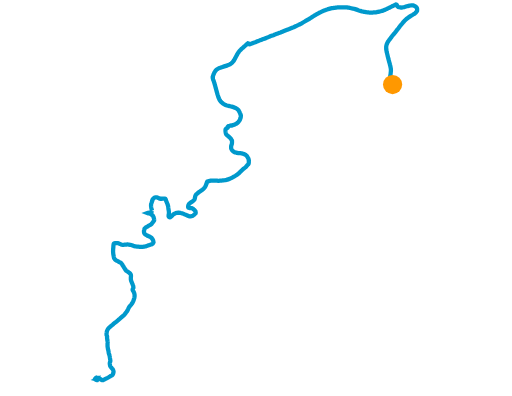
t = 0.00 s
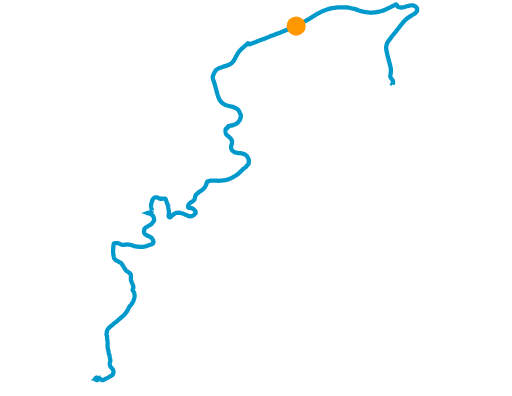
t = 2.00 s
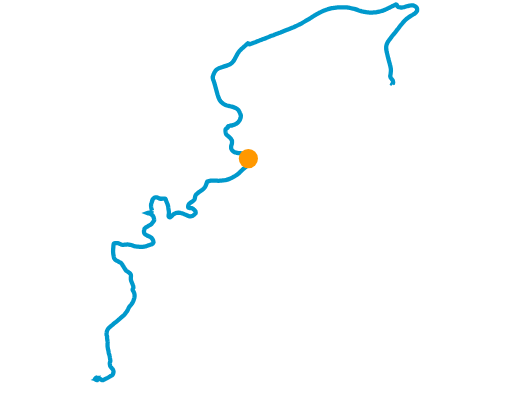
t = 4.00 s
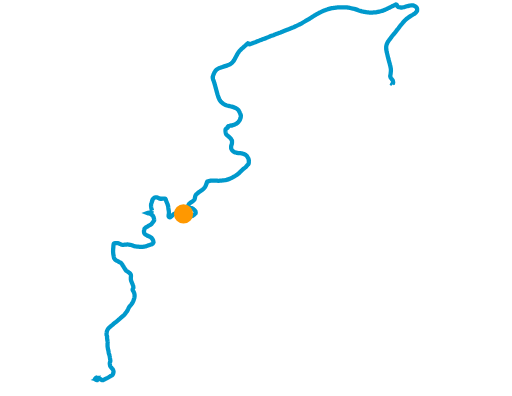
t = 5.00 s
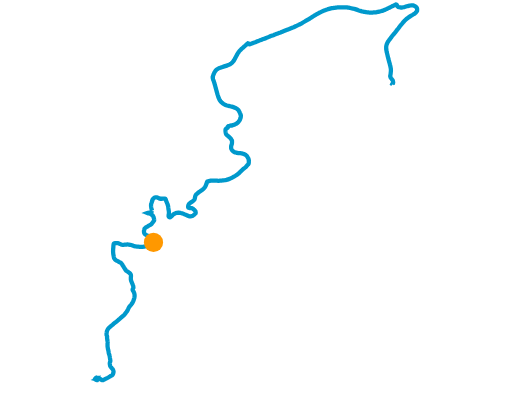
t = 6.00 s
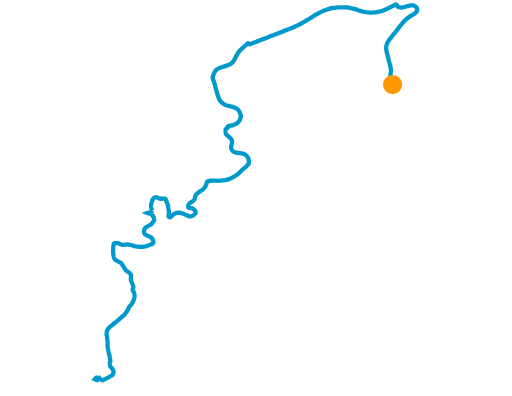
t = 8.00 s

The animated SVG that drew these frames (rendered in a browser with its animation timeline set to each time). Animation: 2 SMIL elements (animateMotion=2); one cycle of 10.00 s, repeats indefinitely.

<?xml version="1.0" encoding="utf-8"?>
<!-- Generator: Adobe Illustrator 19.2.0, SVG Export Plug-In . SVG Version: 6.00 Build 0)  -->
<svg version="1.1" id="Map" xmlns:inkscape="http://www.inkscape.org/namespaces/inkscape"
	 xmlns="http://www.w3.org/2000/svg" xmlns:xlink="http://www.w3.org/1999/xlink" x="0px" y="0px" viewBox="0 0 792 612"
	 style="enable-background:new 0 0 792 612;" xml:space="preserve">
<style type="text/css">
	.st0s{fill:none;stroke:#0099CC;stroke-width:6.6704;}
	.st1s{fill:#FF9800;}
</style>

		<g id="Lines" transform="translate(-182521.00657626678,165395.44418891566) scale(0.990465056058504)" inkscape:groupmode="layer" inkscape:label="Lines">
		<path id="theMotionPaths" class="st0s" d="M184891.2-166855.9L184891.2-166855.9l-0.6-0.6l0.7-1.2l0.5-0.3l0.2-0.6l0.1-0.8
			l-0.6-2.9l-0.5-0.8l-0.5-0.6l-0.6-0.7l-0.3-0.4l-0.3-0.4l-0.4-0.5l-0.4-0.6l-0.4-0.6l-0.2-0.7l-0.2-0.7l-0.2-0.7l0.1-0.8l0.2-0.9
			l0.2-0.9l0.1-0.9l0.1-0.9l0.1-1l0.1-0.9l0.1-1l0.1-1v-1v-1l-0.1-1.1l-0.2-1.1l-0.2-1.1l-0.2-1.1l-0.2-1l-0.3-1l-0.3-1.1l-0.2-1.1
			l-0.3-1.1l-0.3-1l-0.3-1l-0.3-1l-0.3-1.1l-0.3-1.1l-0.3-1.1l-0.2-1.1l-0.3-1.1l-0.3-1.2l-0.3-1.2l-0.3-1.2l-0.3-1.2l-0.3-1.2
			l-0.3-1.2l-0.3-1.2l-0.3-1.2l-0.2-1.2l-0.2-1.2l-0.2-1.2l-0.1-1.2v-1.2v-1.2l0.1-1.2l0.2-1.2l0.3-1.2l0.4-1.1l0.5-1.2l0.5-1.2
			l0.6-1.1l0.7-1l0.7-1l0.7-1l0.7-0.9l0.7-0.9l0.7-0.9l0.7-0.9l0.7-1l0.7-1l0.7-1l0.8-0.9l0.8-0.9l0.8-0.9l0.8-0.9l0.8-0.9l0.8-0.9
			l0.7-1l0.7-1l0.7-1l0.8-1l0.8-0.9l0.7-0.9l0.7-0.9l0.7-1l0.7-1l0.8-1l0.8-1l0.8-1l0.9-1.1l1-1.1l0.9-1.1l0.9-1.1l1-1.1l1-1l1-1
			l1-1l1.1-0.9l1.1-0.9l1.1-0.8l1.2-0.8l1.2-0.8l1.2-0.8l1.2-0.7l1.2-0.7l1.2-0.7l1.1-0.7l1.1-0.7l1-0.7l0.9-0.7l0.7-0.7l0.6-0.8
			l0.7-0.9l0.6-0.9l0.1-1v-1v-0.9l-0.2-0.8l-0.3-0.8l-0.4-0.8l-0.9-0.8l-0.8-0.8l-1.1-0.6l-1.1-0.6l-1.5-0.4l-1.4-0.2h-1.4l-1.5,0.3
			l-1.3,0.3l-1.4,0.3l-1.4,0.3l-1.4,0.3l-1.3,0.4l-1.3,0.5l-1.4,0.4l-1.4,0.3l-1.3,0.3l-1.3,0.2h-1l-0.7-0.2l-0.8-0.1l-0.9-0.2
			l-0.9-0.2l-0.9-0.2l-0.7-0.6l-0.6-0.6l-0.5-0.5l-0.3-0.6l-0.2-0.5l-0.2-0.5l-0.7-0.5l-0.8-0.1l-1,0.5l-0.6,0.3l-0.6,0.3l-0.5,0.3
			l-0.6,0.3l-0.7,0.3l-0.8,0.4l-0.9,0.4l-0.9,0.4l-0.9,0.4l-0.9,0.5l-1,0.5l-1,0.5l-1,0.5l-1,0.5l-1,0.5l-1.1,0.5l-1.1,0.5l-1.1,0.5
			l-1.1,0.5l-1.1,0.5l-1.2,0.4l-1.2,0.3l-1.1,0.4l-1.2,0.3l-1.2,0.3l-1.2,0.3l-1.2,0.3l-1.3,0.2l-1.3,0.3l-1.3,0.2l-1.2,0.1
			l-1.2,0.1l-1.3,0.1l-1.3,0.1l-1.3,0.1l-1.3,0.1l-1.3-0.1l-1.2-0.1l-1.2-0.1l-1.1-0.2l-1.2-0.1l-1.2-0.1l-1.2-0.2l-1.2-0.2
			l-1.2-0.2l-1.2-0.2l-1.1-0.3l-1.2-0.3l-1.1-0.3l-1.1-0.3l-1.2-0.4l-1.2-0.4l-1.1-0.4l-1.2-0.4l-1.2-0.4l-1.2-0.4l-1.2-0.4
			l-1.2-0.3l-1.2-0.3l-1.2-0.3l-1.3-0.2l-1.3-0.3l-1.3-0.3l-1.2-0.3l-1.3-0.2l-1.3-0.2l-1.3-0.2l-1.3-0.2l-1.3-0.1h-1.2h-1.3h-1.4
			h-1.4h-1.4h-1.4l-1.4,0.1l-1.4,0.1l-1.4,0.1l-1.4,0.1l-1.4,0.2l-1.5,0.2l-1.5,0.2l-1.5,0.2l-1.5,0.2l-1.5,0.3l-1.4,0.4l-1.4,0.4
			l-1.5,0.4l-1.5,0.6l-1.5,0.5l-1.6,0.6l-1.6,0.6l-1.6,0.6l-1.5,0.7l-1.5,0.7l-1.5,0.7l-1.5,0.7l-1.5,0.8l-1.5,0.8l-1.4,0.8
			l-1.4,0.9l-1.4,0.8l-1.4,0.9l-1.4,0.9l-1.4,0.9l-1.4,0.9l-1.4,0.9l-1.4,0.9l-1.4,0.9l-1.4,0.8l-1.4,0.8l-1.4,0.8l-1.4,0.8
			l-1.4,0.8l-1.4,0.8l-1.4,0.8l-1.4,0.8l-2.8,1.5l-1.4,0.7l-1.5,0.7l-1.5,0.7l-1.5,0.7l-1.5,0.7l-1.5,0.7l-1.5,0.6l-1.5,0.6
			l-1.4,0.6l-1.4,0.6l-1.4,0.6l-1.5,0.6l-1.5,0.6l-5.9,2.3l-1.5,0.6l-1.4,0.6l-1.4,0.6l-1.4,0.5l-1.4,0.5l-1.4,0.5l-1.4,0.5
			l-1.4,0.5l-1.4,0.5l-1.4,0.6l-1.4,0.6l-1.4,0.5l-1.4,0.5l-1.4,0.5l-1.4,0.6l-1.4,0.6l-1.5,0.6l-1.4,0.6l-1.4,0.6l-1.4,0.6
			l-1.4,0.5l-1.4,0.5l-1.4,0.5l-1.3,0.5l-1.3,0.5l-1.3,0.5l-1.3,0.5l-1.3,0.5l-1.3,0.5l-1.2,0.5l-1.2,0.5l-1.2,0.5l-1.2,0.4
			l-1.2,0.4l-1.1,0.4l-1,0.5l-1,0.4l-1,0.4l-0.9,0.3l-0.8,0.3l-0.8,0.2l-0.6-0.2l-0.8-0.7l-0.4-0.5l-0.7-0.2l-0.6,0.6l-0.9,0.7
			l-0.5,0.5l-0.6,0.5l-0.7,0.6l-0.7,0.6l-0.7,0.7l-0.8,0.7l-0.8,0.7l-0.8,0.7l-0.8,0.7l-0.8,0.7l-0.8,0.7l-0.8,0.7l-0.8,0.8
			l-0.8,0.8l-0.7,0.8l-0.7,0.8l-0.7,0.8l-0.6,0.9l-0.6,0.9l-0.6,0.9l-0.6,0.9l-0.5,1l-0.6,1l-0.6,1l-0.5,1l-0.5,1l-0.5,1l-0.5,1.1
			l-0.6,1l-0.6,1l-0.6,1l-0.7,1l-0.7,0.9l-0.8,0.9l-0.9,0.8l-0.9,0.8l-1,0.8l-1.1,0.7l-1.2,0.6l-1.3,0.5l-1.3,0.5l-1.2,0.5l-1.3,0.4
			l-1.3,0.4l-1.3,0.4l-1.3,0.4l-1.3,0.4l-1.3,0.4l-1.2,0.4l-1.2,0.5l-1.3,0.4l-1.2,0.5l-1.1,0.6l-1.1,0.7l-1,0.8l-1,0.9l-0.8,1
			l-0.8,1.1l-0.7,1.1l-0.6,1.2l-0.5,1.2l-0.5,1.2l-0.4,1.2l-0.4,1.2l-0.4,1.2v1l0.1,1l0.2,1l0.3,1l0.4,1l0.4,1l0.4,1l0.3,1l0.3,1.1
			l0.3,1.1l0.4,1.1l0.3,1.1l0.3,1.1l0.3,1.1l0.3,1.1l0.3,1.1l0.3,1.1l0.3,1.1l0.3,1.1l0.3,1.1l0.3,1.1l0.3,1.1l0.3,1.1l0.3,1.1
			l0.3,1.1l0.3,1.1l0.4,1.1l0.4,1.2l0.3,1.1l0.4,1.1l0.4,1.1l0.5,1.1l0.6,1.1l0.6,1.1l0.7,1l0.8,1l0.9,0.9l0.9,0.9l1,0.8l1.1,0.8
			l1.1,0.7l1.1,0.6l1.2,0.5l1.2,0.5l1.2,0.4l1.3,0.3l1.3,0.3l1.2,0.3l1.2,0.3l1.2,0.3l1.2,0.3l1.2,0.3l1.2,0.4l1.1,0.4l1.2,0.4
			l1.1,0.5l1,0.5l1,0.6l0.9,0.7l0.8,0.7l0.8,0.7l0.5,0.9l0.5,0.9l0.5,0.9l0.5,1l0.4,1l0.4,0.9l0.3,0.8l0.2,0.7l0.2,0.6l0.2,0.6
			l0.2,0.5l-0.1,0.5v0.6v0.5l-0.1,0.6l-0.1,0.7l-0.1,0.5l-0.2,0.6l-0.3,0.5l-0.2,0.6l-0.1,0.6l-0.2,0.6l-0.3,0.5l-0.4,0.6l-0.3,0.5
			l-0.4,0.5l-0.4,0.5l-0.3,0.5l-0.4,0.5l-0.4,0.4l-0.5,0.6l-0.4,0.4l-0.4,0.3l-0.5,0.4l-0.6,0.4l-0.5,0.2l-0.6,0.3l-0.6,0.3
			l-0.5,0.3l-0.5,0.3l-0.5,0.2l-0.6,0.2l-0.7,0.2l-0.7,0.2l-0.6,0.2l-0.6,0.2l-0.6,0.2l-0.6,0.2h-1l-0.7,0.2l-0.5,0.1l-0.6,0.2
			l-0.8,0.2l-0.8,0.1l-0.7,0.2l-0.5,0.2l-0.4,0.4v0.5v0.6l-0.2,0.6l-0.5,0.5l-0.8,0.3l-0.8,0.4l-0.8,0.7l-0.5,0.8l-0.1,0.5l-0.1,0.5
			v0.6v0.6v0.6l0.1,0.7l0.1,0.7l0.1,0.6l0.1,0.7l0.2,0.7l0.2,0.7l0.3,0.7l0.4,0.6l0.5,0.5l0.5,0.5l0.6,0.5l0.6,0.5l0.6,0.5l0.6,0.5
			l0.6,0.5l0.6,0.5l0.5,0.5l0.5,0.5l0.5,0.5l0.4,0.5l0.5,0.6l0.4,0.6l0.4,0.7l0.4,0.6l0.3,0.6l0.2,0.7v0.7v0.8v0.8v0.8l-0.1,0.8
			l-0.1,0.7l-0.2,0.8l-0.2,0.8l-0.4,0.7l-0.2,0.8l-0.1,0.8l-0.1,0.8v0.8v0.8l0.1,0.8l0.3,0.8l0.4,0.9l0.4,0.8l0.5,0.7l0.6,0.6
			l0.7,0.7l0.7,0.6l0.8,0.5l0.9,0.4l0.9,0.3l0.9,0.3l0.9,0.2l0.9,0.2l0.9,0.2l0.9,0.2l0.9,0.1l1,0.1h1l1,0.1l1,0.1l1,0.2l1,0.2
			l1,0.2l1,0.4l1,0.5l1,0.5l0.9,0.5l0.8,0.6l0.8,0.7l0.6,0.8l0.6,0.9l0.6,1l0.5,1l0.5,0.9l0.3,0.9l0.2,0.9v1l0.1,1l0.1,1l-0.1,1.1
			l-0.1,1l-0.2,1l-0.5,0.8l-0.8,0.7l-0.7,0.8l-0.7,0.9l-0.7,0.9l-0.8,0.8l-0.9,0.8l-1,0.8l-1.1,0.8l-1,0.8l-0.9,0.9l-0.9,0.9l-1,1
			l-1.2,1l-1.1,1.1l-1.2,1.2l-1.2,1l-1.2,1l-1.2,1l-1.2,0.8l-1.2,0.8l-1.3,0.7l-1.2,0.8l-1.3,0.7l-1.3,0.7l-1.3,0.6l-1.2,0.5
			l-1.2,0.5l-1.2,0.5l-1.3,0.6l-1.4,0.4l-1.4,0.4l-1.4,0.3l-1.4,0.3l-1.5,0.2l-1.5,0.1l-1.5,0.1l-1.5,0.2l-1.4,0.1l-1.5,0.1h-1.4
			l-1.4-0.1l-1.4-0.1l-1.4-0.1l-1.4-0.1h-1.4h-1.5l-1.5,0.1l-1.4,0.2l-1.4,0.2l-1.4,0.3l-1.2,0.3l-1.2,0.4l-0.6,1l-0.3,1.2l-0.4,1.2
			l-0.5,1.1l-0.4,1.2l-0.5,1.1l-0.5,1.1l-0.7,1.1l-0.8,1l-0.9,1l-1,0.9l-1.1,0.9l-1.2,0.8l-1.1,0.8l-1.1,0.8l-1.2,0.8l-1.1,0.8
			l-1,0.8l-1,0.8l-0.9,0.9l-0.9,0.7l-0.6,0.8l-0.5,0.7l-0.4,0.9l-0.3,1l-0.2,1l-0.1,0.8l-0.2,0.8l-0.2,0.8l-0.2,0.7l-0.2,0.6
			l-0.4,0.5l-0.5,0.6l-0.6,0.6l-0.6,0.6l-0.7,0.5l-0.6,0.5l-0.7,0.4l-0.7,0.5l-0.7,0.4l-0.7,0.5l-0.6,0.4l-0.7,0.5l-0.6,0.6
			l-0.5,0.6l-0.7,1.2l-0.2,0.6l-0.2,0.6l-0.1,0.6l-0.1,0.7l-0.1,0.7l0.2,0.6l0.3,0.5l0.5,0.3l0.9,0.3l0.6,0.1l0.6,0.1l0.6,0.1
			l0.6,0.1h0.7h0.7l0.7,0.2l0.7,0.3l0.6,0.4l0.5,0.4l0.5,0.5l0.6,0.5l0.5,0.5l0.5,0.5l0.5,0.5l0.5,0.6l0.2,0.6l0.2,0.5l0.1,0.5
			l0.1,0.7v0.6l-0.2,0.6l-0.5,0.3l-0.5,0.8l-0.3,0.4l-0.4,0.4l-0.5,0.3l-0.5,0.4l-0.4,0.3l-0.5,0.4l-0.4,0.3l-0.5,0.4l-0.9,0.3
			l-0.8,0.2l-0.8,0.2l-0.7,0.2l-0.7,0.1h-0.8l-0.9-0.3l-0.9-0.4l-0.9-0.4l-0.9-0.4l-0.9-0.4l-0.8-0.3l-0.8-0.3l-0.8-0.4l-0.8-0.3
			l-0.8-0.4l-1-0.4l-0.5-0.2l-0.5-0.2l-0.5-0.2l-0.6-0.2l-0.6-0.1l-0.6-0.1l-1.1-0.3l-0.6-0.2l-0.6-0.1l-0.6-0.1l-0.7-0.1h-0.7h-0.7
			h-0.7l-0.7,0.1l-0.7,0.1l-0.7,0.1l-0.7,0.2l-0.6,0.2l-0.6,0.3l-0.6,0.3l-0.6,0.3l-0.6,0.3l-0.6,0.3l-0.5,0.4l-0.5,0.4l-0.4,0.4
			l-0.4,0.3l-0.4,0.4l-0.3,0.4l-0.7,0.7l-0.6,0.5l-0.5,0.4l-0.5,0.3l-0.6,0.5l-0.7,0.1l-0.6-0.1l-0.5-0.3l-0.4-0.3l-0.4-0.9v-0.5
			v-0.5v-0.6l0.1-0.6l0.1-0.6l0.1-0.5l0.1-0.5l0.1-1v-0.6v-0.7v-0.7l-0.1-0.6v-0.5l-0.1-0.5l-0.1-0.5l-0.1-0.5l-0.1-0.5l-0.1-0.5
			l-0.1-0.5l-0.1-0.5l-0.1-0.5v-0.6v-0.6l-0.1-0.5l-0.1-0.6l-0.1-0.6l-0.1-0.6l-0.1-0.5l-0.1-0.5l-0.1-0.5l-0.2-0.5l-0.2-0.5
			l-0.1-0.5l-0.2-0.5l-0.2-0.5l-0.2-0.5l-0.2-0.5l-0.2-0.5l-0.2-0.5l-0.2-0.5l-0.2-0.5l-0.2-0.5l-0.2-0.5l-0.2-0.5l-0.2-0.5
			l-0.1-0.5l-0.1-0.5l-0.2-0.5l-0.3-0.7l-0.3-0.4l-0.5-0.3l-0.8-0.3l-0.9-0.1h-0.5l-0.7,0.1l-0.7,0.1l-0.7,0.1l-0.7,0.1h-0.8h-0.8
			h-0.8l-0.8-0.1l-0.8-0.3l-0.7-0.4l-0.7-0.4l-0.6-0.3l-0.6-0.3l-0.6-0.3l-0.7-0.2h-0.7l-0.8,0.1l-0.8,0.1l-0.8,0.2l-0.7,0.2
			l-0.5,0.4l-0.5,0.4l-0.4,0.3l-0.6,0.7l-0.4,0.5l-0.3,0.4l-0.3,0.4l-0.2,0.5l-0.1,0.6l-0.1,0.6l-0.1,0.5l-0.2,0.5l-0.2,0.5
			l-0.2,0.6l-0.2,0.6l-0.2,0.7l-0.2,0.5l-0.2,0.5l-0.2,0.6l-0.1,0.6l-0.1,1.3v0.6v0.6l0.2,1.8l0.1,0.5l0.1,0.6l0.1,0.6l0.2,0.6
			l0.1,0.5l0.1,0.5l0.1,0.5l0.1,0.5l0.2,0.7l0.2,0.6l0.6,0.2l-0.5-0.2l-0.3,0.5l-0.1,0.5l-0.2,0.5l-0.2,0.5l-0.2,0.5l-0.2,0.5
			l-0.4,0.8h-0.7h-0.7l-0.7-0.2l-0.6-0.2l-0.5-0.2l-0.8,0.1l-0.4,0.4h-0.7l-0.6,0.2l0.7,0.3l0.5,0.1l0.7,0.1l0.7,0.1l0.7,0.1
			l0.7,0.1l0.6,0.2l0.6,0.3l0.5,0.4l0.4,0.4l0.4,0.3l0.5,0.3l0.5,0.3l0.5,0.4l0.4,0.4l0.3,0.5l0.3,0.5l0.3,0.6l0.3,0.7l0.2,0.7
			l0.2,0.7l0.1,0.6l0.2,0.7l0.2,0.7l0.1,0.6l0.1,0.5l-0.1,0.5l-0.1,0.5l-0.3,0.6l-0.4,0.5l-0.4,0.5l-0.4,0.5l-0.6,0.7l-0.4,0.5
			l-0.3,0.5l-0.4,0.6l-0.4,0.6l-0.4,0.5l-0.5,0.5l-0.7,0.4l-0.8,0.5l-0.7,0.4l-0.7,0.3l-0.6,0.3l-0.6,0.4l-0.6,0.4l-0.6,0.4
			l-0.8,0.4l-0.6,0.3l-0.5,0.3l-0.5,0.3l-0.5,0.3l-0.5,0.4l-0.5,0.4l-0.4,0.3l-0.4,0.4l-0.4,0.5l-0.2,0.5l-0.1,0.5l-0.1,0.6
			l-0.2,0.6l-0.2,0.6v0.5l-0.1,0.5v0.6v0.5l0.1,0.6l0.1,0.6l0.2,0.6l0.2,0.6l0.3,0.5l0.4,0.5l0.5,0.5l0.6,0.5l0.8,0.5l0.5,0.2
			l0.5,0.3l0.9,0.5l0.5,0.3l0.5,0.2l0.6,0.2l1,0.5l0.5,0.2l1,0.4l0.5,0.3l0.5,0.2l0.8,0.6l0.4,0.3l0.4,0.4l0.4,0.4l0.3,0.4l0.6,0.8
			l0.4,0.8l0.4,0.9l0.4,0.9l0.2,0.8l0.2,0.8l0.1,0.6l0.1,0.6l-0.2,0.5l-0.3,0.5l-0.4,0.6l-0.4,0.6l-0.6,0.4l-0.6,0.3l-0.7,0.2
			l-0.6,0.2l-0.6,0.2l-0.8,0.3l-0.6,0.2l-0.6,0.1l-0.7,0.3l-0.7,0.3l-0.9,0.3l-1,0.4l-1,0.3l-0.5,0.2l-0.5,0.2l-0.6,0.2l-0.6,0.1
			l-0.6,0.1l-0.6,0.1l-0.6,0.1l-0.6,0.1l-0.6,0.1l-0.6,0.1l-0.6,0.1h-0.6h-0.6h-0.6h-0.6h-0.7h-0.7h-0.7l-0.7-0.1l-0.7-0.1l-0.6-0.1
			h-0.6h-0.6l-0.7-0.1l-0.7-0.1l-0.7-0.1l-0.7-0.1l-0.7-0.1l-0.7-0.1l-0.6-0.1l-0.6-0.2l-0.6-0.2l-0.5-0.2l-0.5-0.2l-0.6-0.2
			l-0.6-0.2l-0.5-0.2l-0.6-0.2l-1-0.3l-1-0.2l-0.6-0.1l-0.5-0.1l-0.6-0.1l-1.1-0.2l-0.5-0.1l-1-0.1h-1l-1,0.1l-1,0.1l-1,0.1l-1,0.1
			l-1.1,0.1h-0.5h-0.6h-1.1l-1-0.1l-1-0.4l-0.9-0.4l-0.8-0.4l-0.8-0.3l-0.6-0.3l-0.6-0.3l-0.5-0.2l-0.7-0.1h-0.6h-0.8h-0.6h-0.6
			h-0.6h-0.8h-0.8l-0.7,0.1l-0.5,0.2l-0.5,0.4l-0.3,0.6l-0.1,0.5l-0.1,0.6l-0.1,0.6l-0.1,0.6l-0.1,0.6v0.5v0.6l-0.1,0.8v0.5v0.5
			l-0.1,0.5l-0.1,0.5v0.5l-0.1,0.5v0.5v0.5v0.5l-0.1,1v0.5v0.5v0.5v0.5l0.1,0.9l0.1,0.9v0.5v0.5l0.1,0.5l0.1,0.5l0.1,0.5l0.1,0.5
			l0.1,0.5l0.1,0.5l0.1,0.5l0.1,0.5l0.1,0.5l0.1,0.5l0.2,0.9l0.2,0.9l0.4,0.8l0.6,0.7l0.5,0.7l0.7,0.6l0.7,0.6l0.7,0.5l0.7,0.4
			l0.6,0.3l0.6,0.3l0.5,0.2l0.6,0.3l0.6,0.3l0.4,0.4l0.5,0.3l0.7,0.3l0.6,0.2l0.7,0.3l0.7,0.5l0.6,0.6l0.5,0.6l0.4,0.6l0.4,0.7
			l0.4,0.7l0.5,0.7l0.4,0.7l0.5,0.8l0.3,0.5l0.3,0.5l0.3,0.5l0.3,0.5l0.3,0.4l0.3,0.4l0.5,0.8l0.5,0.7l0.4,0.7l0.4,0.7l0.4,0.6
			l0.5,0.5l0.6,0.4l0.7,0.4l0.6,0.4l0.6,0.4l0.6,0.4l0.5,0.4l0.5,0.4l0.5,0.3l0.5,0.4l0.5,0.4l0.5,0.4l0.4,0.5l0.3,0.6l0.3,0.6
			l0.2,0.6l0.1,0.7v0.6v0.6v0.5l-0.1,0.6l-0.1,0.6v0.7v0.9v1v0.5l0.1,0.5l0.1,0.6l0.1,0.5l0.1,0.5l0.2,0.5l0.2,0.5l0.2,0.5l0.2,0.5
			l0.2,0.5l0.3,0.8l0.2,0.6l0.2,0.5l0.5,1l0.2,0.5l0.2,0.6l0.2,0.5l0.2,0.5l0.2,0.6l0.1,0.5l0.1,0.6l0.1,0.6l0.1,0.7v0.6l-0.2,0.5
			l-0.3,0.6l-0.3,0.6l-0.2,0.5l-0.2,0.6v0.6l0.2,0.5l0.2,0.5l0.3,0.5l0.4,0.6l0.3,0.5l0.3,0.6l0.3,0.7l0.3,0.7l0.3,0.8l0.1,0.5
			l0.1,0.5l0.1,0.5l0.1,0.5l0.1,0.5v0.5v0.6v0.5v0.6l-0.1,0.6l-0.1,0.6l-0.1,0.6l-0.1,0.6l-0.1,0.5l-0.2,0.6l-0.2,0.6l-0.2,0.6
			l-0.2,0.6l-0.2,0.6l-0.2,0.6l-0.2,0.6l-0.2,0.6l-0.3,0.6l-0.3,0.6l-0.3,0.5l-0.3,0.5l-0.3,0.5l-0.2,0.5l-0.3,0.5l-0.3,0.4
			l-0.5,0.7l-0.6,0.7l-0.6,0.6l-0.5,0.6l-0.4,0.6l-0.5,0.6l-0.5,0.6l-0.4,0.6l-0.4,0.6l-0.3,0.5l-0.3,0.6l-0.3,0.7l-0.3,0.7
			l-0.3,0.7l-0.3,0.6l-0.3,0.6l-0.3,0.6l-0.3,0.5l-0.3,0.5l-0.5,0.6l-0.3,0.4l-0.3,0.4l-0.4,0.5l-0.4,0.4l-0.4,0.6l-0.3,0.5
			l-0.5,0.6l-0.5,0.6l-0.3,0.4l-0.3,0.4l-0.3,0.4l-0.4,0.4l-0.7,0.7l-0.4,0.3l-0.4,0.3l-0.7,0.6l-0.7,0.6l-0.4,0.3l-0.5,0.4
			l-0.5,0.4l-0.5,0.5l-0.5,0.5l-0.6,0.5l-0.6,0.5l-0.6,0.5l-0.6,0.5l-0.5,0.5l-0.6,0.5l-0.6,0.5l-0.6,0.5l-0.6,0.5l-0.6,0.5
			l-0.6,0.5l-0.6,0.5l-0.6,0.4l-0.6,0.4l-0.6,0.4l-0.6,0.5l-0.6,0.5l-0.6,0.5l-0.5,0.4l-0.5,0.4l-0.5,0.5l-0.5,0.4l-0.5,0.5
			l-0.5,0.4l-0.4,0.3l-0.5,0.4l-0.5,0.4l-0.5,0.4l-0.4,0.4l-0.4,0.3l-0.4,0.4l-0.4,0.3l-0.4,0.4l-0.4,0.4l-0.4,0.4l-0.6,0.8
			l-0.6,0.8l-0.5,0.7l-0.4,0.7l-0.3,0.7l-0.3,0.6l-0.2,0.6l-0.1,0.5l-0.1,0.6l-0.1,0.6l-0.1,0.5l-0.1,0.7l-0.1,0.7l0.1,0.5l-0.1,0.7
			v0.5v0.5l0.2,0.7l0.3,0.5l0.2,0.5l0.1,0.5l0.1,0.5v0.6l-0.1,0.6v0.5v0.5l0.1,0.6l0.1,0.7l0.1,0.8l0.1,0.9l0.1,0.5l0.1,0.5l0.1,0.5
			l0.1,0.6l0.1,0.5l0.1,0.5v0.6l-0.1,0.6l-0.1,0.5v0.5v0.5v0.5v0.5v0.5v0.5v0.5v0.6v0.5v0.6l0.1,0.6l0.1,0.6l0.1,0.6l0.1,0.6
			l0.1,0.6l0.1,0.6l0.1,0.6l0.1,0.6l0.2,0.6l0.2,0.6l0.1,0.5l0.1,0.5l0.1,0.5l0.1,0.5l0.1,0.5l0.1,0.9l0.1,0.8l0.2,0.8l0.2,0.6
			l0.2,0.6l0.1,0.6l0.2,0.5l0.2,0.5l0.2,0.5l0.1,0.7l0.1,0.6l0.1,0.7l0.2,0.9l0.1,0.7l0.1,0.6l0.1,0.6l0.1,0.8l0.1,0.7l0.2,0.7
			l0.1,0.8v0.8l-0.1,0.7l-0.2,0.6l-0.2,0.6l-0.1,0.5l-0.2,0.6l-0.1,0.5v0.7l0.1,0.7l0.1,0.6l0.1,0.6l0.1,0.6l0.1,0.6l0.2,0.6
			l0.3,0.7l0.4,0.5l0.4,0.5l0.4,0.5l0.5,0.6l0.3,0.4l0.3,0.4l0.4,0.5l0.5,0.6l0.4,0.5l0.3,0.5l0.3,0.4l0.2,0.6l0.2,0.7l0.2,0.7
			l0.1,0.7l-0.1,0.8l-0.1,0.8l-0.2,0.7l-0.2,0.7l-0.3,0.8l-0.3,0.6l-0.4,0.6l-0.5,0.5l-0.6,0.5l-0.7,0.4l-0.8,0.4l-0.8,0.4l-0.8,0.5
			l-0.5,0.3l-0.9,0.5l-0.5,0.3l-0.9,0.5l-0.5,0.3l-0.9,0.5l-0.9,0.5l-0.7,0.3l-0.8,0.3l-0.7,0.5l-0.7,0.3l-0.7,0.3l-0.8,0.3
			l-0.5,0.3l-0.7,0.4l-0.5,0.1h-0.8l-0.7-0.2l-0.6-0.4l-0.6-0.4l-0.6-0.4l-0.4-0.4l-0.6-0.5l-0.5-0.3l-0.5-0.4l-0.8-0.6h-0.7
			l0.3,0.6l0.3,0.5l-0.5,0.4l-0.8,0.2l-0.4-0.4l-0.5-0.6l-0.5-0.2l-0.7-0.3l-0.4-0.4l-0.5,0.2l-0.5,0.4l-0.3,0.4l0.5,0.5l0.6,0.2
			l-0.5,0.5l-0.2,0.6l0.6,0.4l0.5,0.2l0.7,0.2h0.6l0.4-0.5l-1.1-0.3l0.2-0.1l-0.2,0.5l0.1,0.2"/>
		<circle class="st1s" cx="0" cy="0" r="15">

			<animateMotion  accumulate="none" additive="replace" calcMode="paced" dur="8s" fill="freeze" repeatCount="indefinite" restart="always">
			<mpath  xlink:href="#theMotionPaths"></mpath>
		</animateMotion>
		</circle>
		<rect x="0" y="0" width="30" height="15"
        style="stroke: #ff0000; fill: none;">
      <animateMotion
              path="M10,50 q60,50 100,0 q60,-50 100,0"
              begin="0s" dur="10s" repeatCount="indefinite"
              />
  </rect>
	</g>
</svg>
